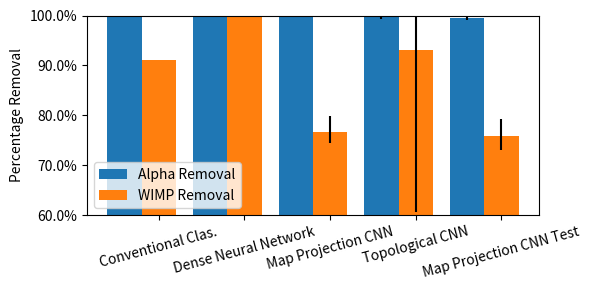

Reproduce this figure in Python.
#!/usr/bin/env python3
"""Graph the overall performance of a series of general machine learning techniques for the DEAP experiment"""
# Created by Brendon Matusch, November 2018

import numpy as np
import matplotlib.patches as mpatches
import matplotlib.pyplot as plt
import matplotlib.ticker as mtick

# Create lists containing the performance statistics (in the form (mean, 8th percentile, 92nd percentile))
ALPHA = [(0.996, None, None), (1.0, 1.0, 1.0), (0.9986762886158047, 0.996774193548387, 1.0),
         (0.9985087719298246, 0.9921052631578948, 1.0), (0.9959030977982591, 0.9914285714285715, 1.0)]
WIMP = [(0.91, None, None), (1.0, 1.0, 1.0), (0.7672341098533079, 0.74375, 0.79915611814346),
        (0.9301859015688803, 0.6060606060606061, 1.0), (0.75745328295003, 0.7313432835820896, 0.7927631578947368)]
# Zip all of these lists into separate high and low arrays
alpha_mean, alpha_low, alpha_high = np.array(list(zip(*ALPHA)))
wimp_mean, wimp_low, wimp_high = np.array(list(zip(*WIMP)))
# Convert the high and low lists to errors, substituting 0 for None
for array, mean in [(alpha_high, alpha_mean), (alpha_low, alpha_mean), (wimp_high, wimp_mean), (wimp_low, wimp_mean)]:
    # Iterate over the indices of the array
    for index in range(len(array)):
        # If the value is None, set it to 0
        if array[index] is None:
            array[index] = 0
        # Otherwise, replace it with the absolute difference from the mean
        else:
            array[index] = np.abs(array[index] - mean[index])

# The names of the configurations corresponding to all these lists
CONFIGURATIONS = ['Conventional Clas.', 'Dense Neural Network', 'Map Projection CNN', 'Topological CNN', 'Map Projection CNN Test']

# Get the locations for the bars
BAR_WIDTH = 0.4
alpha_locations = np.arange(len(CONFIGURATIONS))
wimp_locations = alpha_locations + BAR_WIDTH
# Create a figure with a predefined size
fig, ax = plt.subplots(figsize=(6, 3))
# Use percentage labels for the Y axis
ax.yaxis.set_major_formatter(mtick.PercentFormatter())
# Draw a bar graph using the performance statistics
plt.bar(alpha_locations, alpha_mean * 100, width=BAR_WIDTH, yerr=(alpha_low * 100, alpha_high * 100), label='Alpha Removal')
plt.bar(wimp_locations, wimp_mean * 100, width=BAR_WIDTH, yerr=(wimp_low * 100, wimp_high * 100), label='WIMP Removal')
# Now set the configuration names, with words angled so they fit
plt.xticks(wimp_locations, CONFIGURATIONS, rotation=15)
# Start at 60% so the difference is more obvious
plt.ylim(60, 100)
# Label the Y axis to specify what the numbers mean
plt.ylabel('Percentage Removal')
# Create a legend using the predefined labels
ax.legend(loc='lower left')
# Rearrange the plot to fit the labels
fig.tight_layout()
# Display the graph on screen
plt.show()
